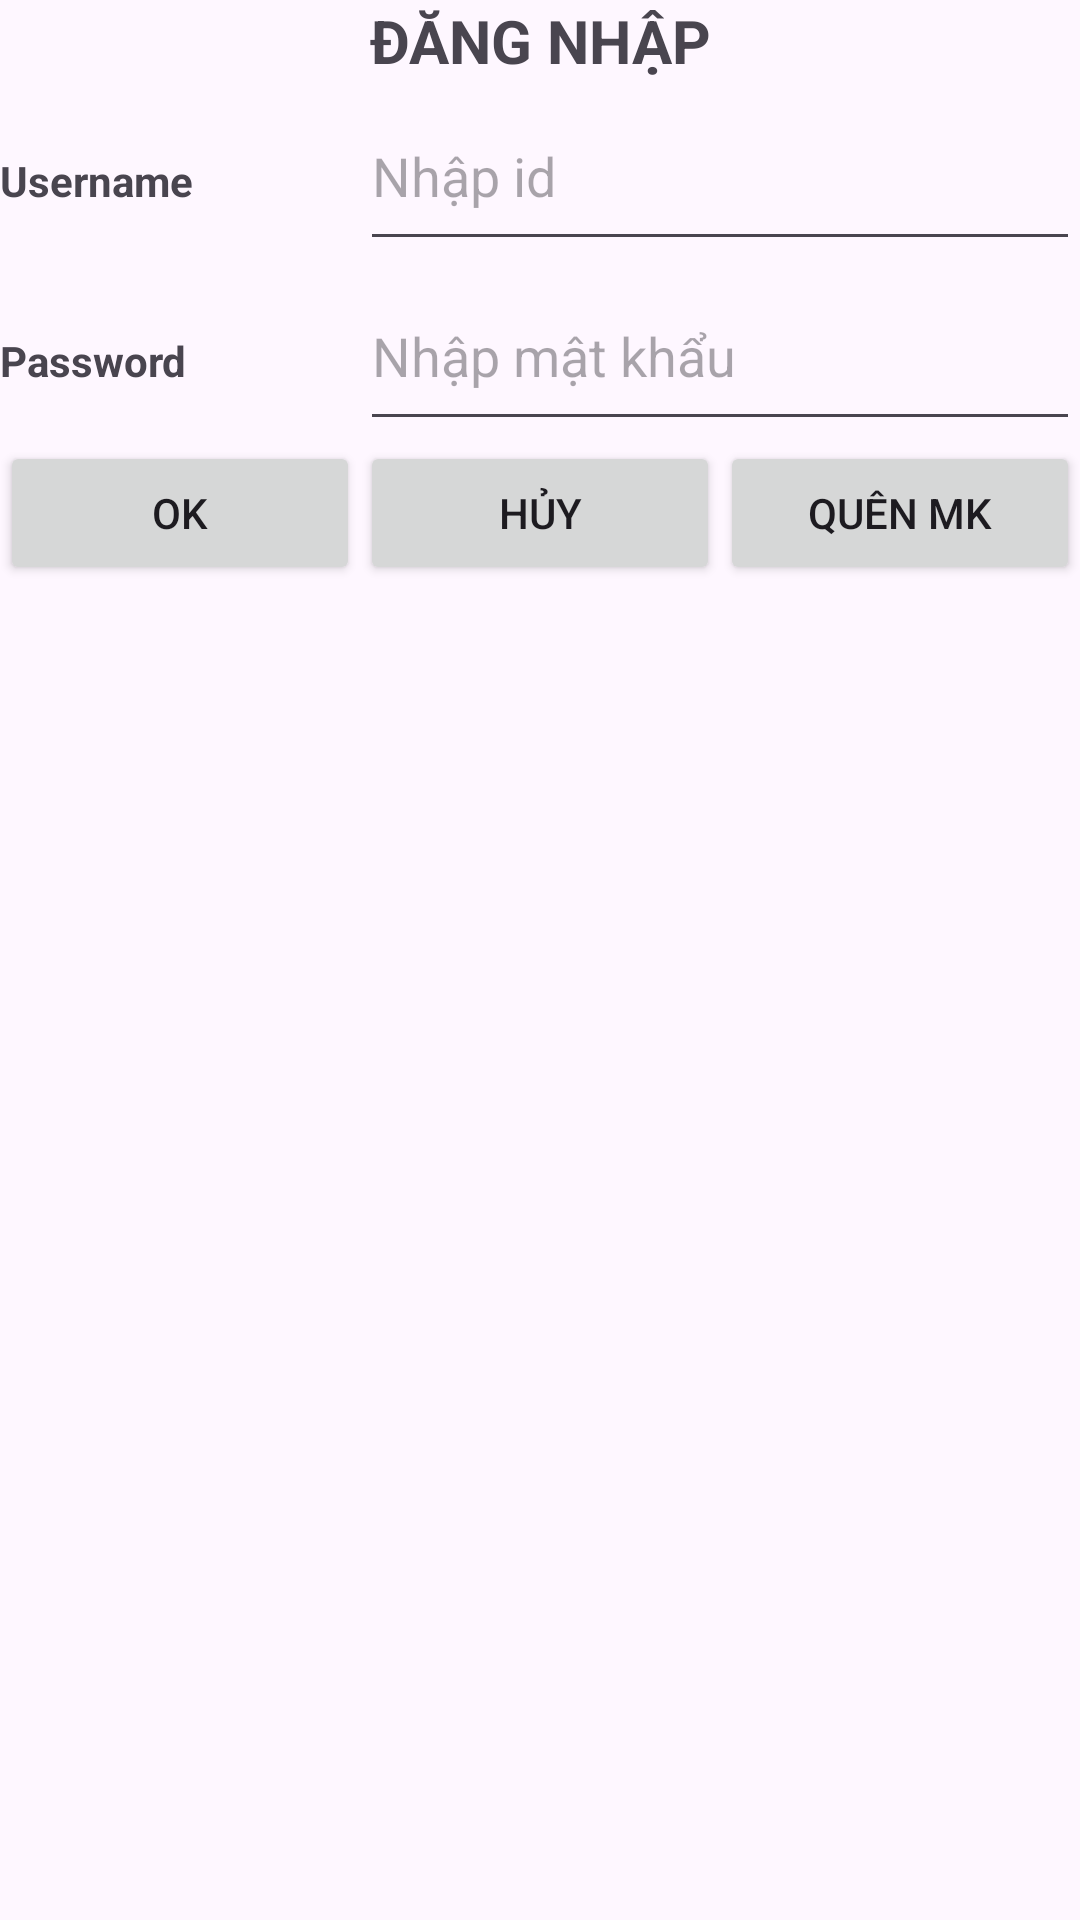

The Android layout XML behind this screen, and the referenced resources:
<!-- AndroidManifest.xml: application theme Theme.TableLayout_login -->
<!-- res/layout/table_layout_login.xml -->
<?xml version="1.0" encoding="utf-8"?>
<TableLayout xmlns:android="http://schemas.android.com/apk/res/android"
    xmlns:tools="http://schemas.android.com/tools"
    android:layout_width="match_parent"
    android:layout_height="match_parent"
    android:stretchColumns="*">

    <TableRow
        android:layout_width="match_parent"
        android:layout_height="match_parent"
        android:gravity="center">

        <TextView
            android:id="@+id/textView2"
            android:layout_width="wrap_content"
            android:layout_height="wrap_content"
            android:layout_span="3"
            android:gravity="center"
            android:text="ĐĂNG NHẬP"
            android:textSize="20sp"
            android:textStyle="bold" />
    </TableRow>

    <TableRow
        android:layout_width="match_parent"
        android:layout_height="match_parent">

        <TextView
            android:id="@+id/textView3"
            android:text="Username"
            android:textSize="14sp"
            android:textStyle="bold" />
        <EditText
            android:id="@+id/editUsername"
            android:layout_span="2"
            android:layout_width="100dp"
            android:layout_height="60dp"
            android:hint="Nhập id"
        />
    </TableRow>

    <TableRow
        android:layout_width="match_parent"
        android:layout_height="match_parent" >

        <TextView
            android:id="@+id/textView"
            android:layout_width="wrap_content"
            android:layout_height="wrap_content"
            android:textSize="14sp"
            android:textStyle="bold"
            android:text="Password" />

        <EditText
            android:id="@+id/editPasword"
            android:layout_width="150dp"
            android:layout_height="60dp"
            android:layout_span="2"
            android:hint="Nhập mật khẩu"
            tools:ignore="TouchTargetSizeCheck" />
    </TableRow>

    <TableRow
        android:layout_width="match_parent"
        android:layout_height="match_parent" >

        <Button
            android:id="@+id/button"
            android:layout_width="wrap_content"
            android:text="OK" />

        <Button
            android:id="@+id/button2"
            android:text="HỦY" />

        <Button
            android:id="@+id/button3"
            android:text="QUÊN MK" />
    </TableRow>
</TableLayout>
<!-- resources referenced by this layout -->
<resources>
  <style name="Theme.TableLayout_login" parent="Base.Theme.TableLayout_login" />
  <style name="Base.Theme.TableLayout_login" parent="Theme.Material3.DayNight.NoActionBar">
          
          
      </style>
</resources>
